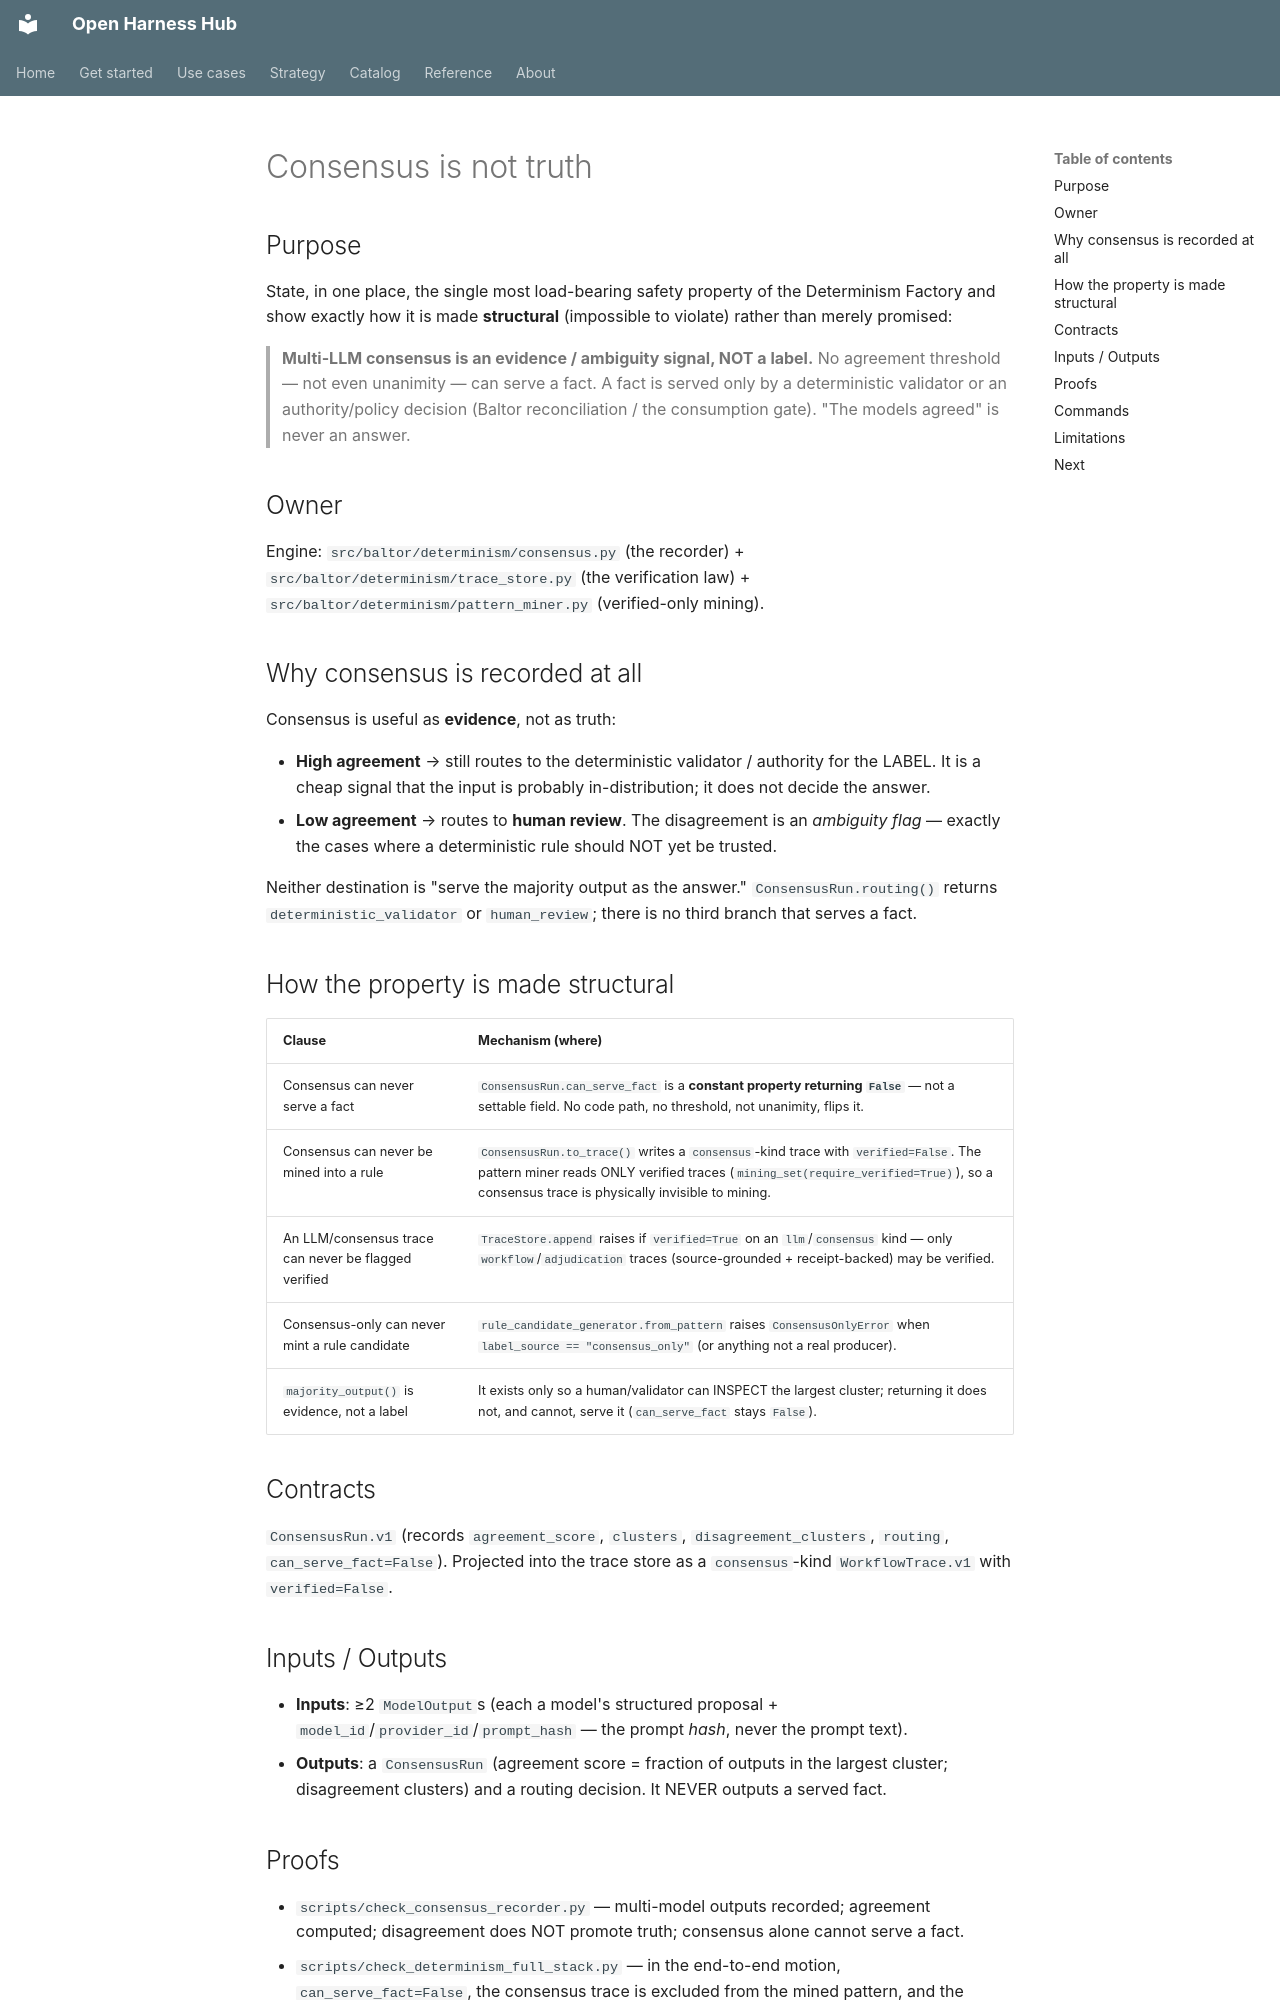

repository: Amarel-Taylor-Scott/open-harness-hub · page: determinism/consensus-is-not-truth/index.html · generator: mkdocs

# Consensus is not truth

## Purpose

State, in one place, the single most load-bearing safety property of the Determinism Factory and show exactly
how it is made **structural** (impossible to violate) rather than merely promised:

> **Multi-LLM consensus is an evidence / ambiguity signal, NOT a label.** No agreement threshold — not even
> unanimity — can serve a fact. A fact is served only by a deterministic validator or an authority/policy
> decision (Baltor reconciliation / the consumption gate). "The models agreed" is never an answer.

## Owner

Engine: `src/baltor/determinism/consensus.py` (the recorder) + `src/baltor/determinism/trace_store.py` (the
verification law) + `src/baltor/determinism/pattern_miner.py` (verified-only mining).

## Why consensus is recorded at all

Consensus is useful as **evidence**, not as truth:

- **High agreement** → still routes to the deterministic validator / authority for the LABEL. It is a cheap
  signal that the input is probably in-distribution; it does not decide the answer.
- **Low agreement** → routes to **human review**. The disagreement is an *ambiguity flag* — exactly the cases
  where a deterministic rule should NOT yet be trusted.

Neither destination is "serve the majority output as the answer." `ConsensusRun.routing()` returns
`deterministic_validator` or `human_review`; there is no third branch that serves a fact.

## How the property is made structural

| Clause | Mechanism (where) |
|---|---|
| Consensus can never serve a fact | `ConsensusRun.can_serve_fact` is a **constant property returning `False`** — not a settable field. No code path, no threshold, not unanimity, flips it. |
| Consensus can never be mined into a rule | `ConsensusRun.to_trace()` writes a `consensus`-kind trace with `verified=False`. The pattern miner reads ONLY verified traces (`mining_set(require_verified=True)`), so a consensus trace is physically invisible to mining. |
| An LLM/consensus trace can never be flagged verified | `TraceStore.append` raises if `verified=True` on an `llm`/`consensus` kind — only `workflow`/`adjudication` traces (source-grounded + receipt-backed) may be verified. |
| Consensus-only can never mint a rule candidate | `rule_candidate_generator.from_pattern` raises `ConsensusOnlyError` when `label_source == "consensus_only"` (or anything not a real producer). |
| `majority_output()` is evidence, not a label | It exists only so a human/validator can INSPECT the largest cluster; returning it does not, and cannot, serve it (`can_serve_fact` stays `False`). |

## Contracts

`ConsensusRun.v1` (records `agreement_score`, `clusters`, `disagreement_clusters`, `routing`,
`can_serve_fact=False`). Projected into the trace store as a `consensus`-kind `WorkflowTrace.v1` with
`verified=False`.

## Inputs / Outputs

- **Inputs**: ≥2 `ModelOutput`s (each a model's structured proposal + `model_id`/`provider_id`/`prompt_hash`
  — the prompt *hash*, never the prompt text).
- **Outputs**: a `ConsensusRun` (agreement score = fraction of outputs in the largest cluster; disagreement
  clusters) and a routing decision. It NEVER outputs a served fact.
